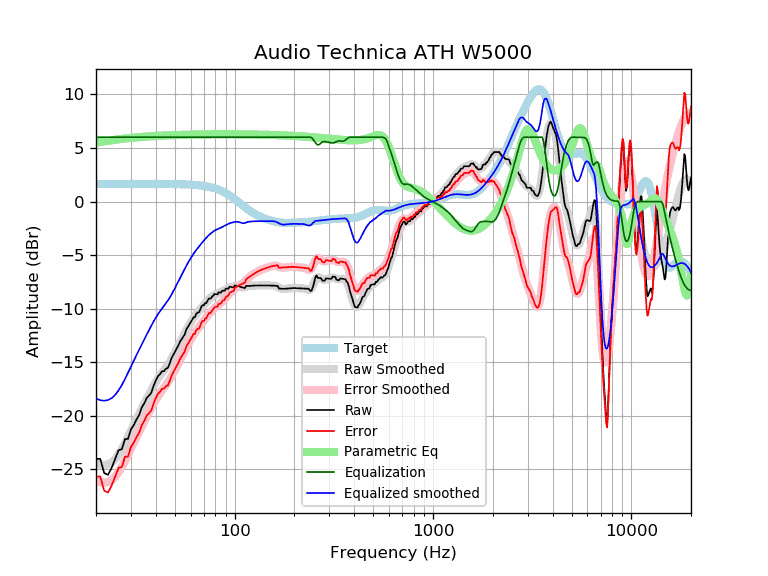

The data file committed next to this chart (first rows):
frequency, raw, error, smoothed, error_smoothed, equalization, parametric_eq, equalized_raw, equalized_smoothed, target
20, -24.03, -25.68, -24.38, -26.03, 6.00, 5.48, -18.03, -18.38, 1.65
21, -24.02, -25.66, -24.54, -26.19, 6.00, 5.55, -18.02, -18.54, 1.65
22, -25.35, -26.99, -24.59, -26.24, 6.00, 5.61, -19.35, -18.59, 1.65
23, -25.51, -27.16, -24.53, -26.18, 6.00, 5.67, -19.51, -18.53, 1.65
24, -24.85, -26.50, -24.35, -26.00, 6.00, 5.72, -18.85, -18.35, 1.65
25, -24.01, -25.65, -24.04, -25.69, 6.00, 5.77, -18.01, -18.04, 1.65
26, -23.20, -24.85, -23.63, -25.27, 6.00, 5.81, -17.20, -17.63, 1.65
27, -23.12, -24.77, -23.12, -24.77, 6.00, 5.85, -17.12, -17.12, 1.65
28, -22.17, -23.82, -22.57, -24.22, 6.00, 5.88, -16.17, -16.57, 1.65
29, -22.16, -23.80, -21.99, -23.64, 6.00, 5.91, -16.16, -15.99, 1.65
30, -21.27, -22.92, -21.42, -23.06, 6.00, 5.94, -15.27, -15.42, 1.65
31, -20.87, -22.52, -20.86, -22.51, 6.00, 5.96, -14.87, -14.86, 1.65
32, -20.35, -22.00, -20.33, -21.98, 6.00, 5.99, -14.35, -14.33, 1.65
33, -19.92, -21.57, -19.83, -21.48, 6.00, 6.01, -13.92, -13.83, 1.65
34, -19.23, -20.88, -19.35, -20.99, 6.00, 6.03, -13.23, -13.35, 1.65
35, -18.85, -20.49, -18.88, -20.53, 6.00, 6.05, -12.85, -12.88, 1.65
36, -18.34, -19.99, -18.43, -20.08, 6.00, 6.06, -12.34, -12.43, 1.65
37, -18.12, -19.76, -18.00, -19.65, 6.00, 6.08, -12.12, -12.00, 1.64
38, -17.85, -19.49, -17.59, -19.24, 6.00, 6.09, -11.85, -11.59, 1.64
39, -17.22, -18.86, -17.21, -18.85, 6.00, 6.11, -11.22, -11.21, 1.64
40, -16.74, -18.38, -16.86, -18.50, 6.00, 6.12, -10.74, -10.86, 1.64
41, -16.31, -17.95, -16.54, -18.18, 6.00, 6.13, -10.31, -10.54, 1.64
42, -16.13, -17.77, -16.25, -17.90, 6.00, 6.14, -10.13, -10.25, 1.64
43, -15.85, -17.49, -16.00, -17.64, 6.00, 6.15, -9.85, -10.00, 1.64
44, -15.84, -17.48, -15.75, -17.39, 6.00, 6.16, -9.84, -9.75, 1.64
45, -15.61, -17.25, -15.51, -17.15, 6.00, 6.17, -9.61, -9.51, 1.64
46, -15.54, -17.18, -15.26, -16.89, 6.00, 6.17, -9.54, -9.26, 1.64
47, -15.15, -16.78, -14.99, -16.62, 6.00, 6.18, -9.15, -8.99, 1.63
48, -14.64, -16.28, -14.70, -16.33, 6.00, 6.19, -8.64, -8.70, 1.63
49, -14.33, -15.96, -14.40, -16.03, 6.00, 6.20, -8.33, -8.40, 1.63
50, -14.00, -15.63, -14.08, -15.71, 6.00, 6.20, -8.00, -8.08, 1.63
51, -13.73, -15.35, -13.77, -15.39, 6.00, 6.21, -7.73, -7.77, 1.62
52, -13.44, -15.06, -13.45, -15.07, 6.00, 6.21, -7.44, -7.45, 1.62
53, -13.09, -14.71, -13.15, -14.76, 6.00, 6.22, -7.09, -7.15, 1.62
54, -12.86, -14.48, -12.85, -14.46, 6.00, 6.22, -6.86, -6.85, 1.61
55, -12.64, -14.24, -12.57, -14.17, 6.00, 6.23, -6.64, -6.57, 1.61
56, -12.41, -14.01, -12.29, -13.89, 6.00, 6.23, -6.41, -6.29, 1.60
57, -11.95, -13.55, -12.02, -13.62, 6.00, 6.23, -5.95, -6.02, 1.60
58, -11.73, -13.32, -11.76, -13.35, 6.00, 6.24, -5.73, -5.76, 1.59
59, -11.50, -13.08, -11.52, -13.10, 6.00, 6.24, -5.50, -5.52, 1.58
60, -11.28, -12.85, -11.29, -12.87, 6.00, 6.24, -5.28, -5.29, 1.58
61, -11.04, -12.61, -11.08, -12.65, 6.00, 6.25, -5.04, -5.08, 1.57
62, -10.82, -12.38, -10.89, -12.45, 6.00, 6.25, -4.82, -4.89, 1.56
63, -10.82, -12.36, -10.71, -12.26, 6.00, 6.25, -4.82, -4.71, 1.55
64, -10.49, -12.03, -10.53, -12.07, 6.00, 6.26, -4.49, -4.53, 1.54
65, -10.35, -11.88, -10.37, -11.90, 6.00, 6.26, -4.35, -4.37, 1.53
66, -10.35, -11.87, -10.21, -11.73, 6.00, 6.26, -4.35, -4.21, 1.51
67, -10.12, -11.62, -10.06, -11.56, 6.00, 6.26, -4.12, -4.06, 1.50
68, -9.80, -11.29, -9.91, -11.40, 6.00, 6.26, -3.80, -3.91, 1.49
69, -9.68, -11.15, -9.77, -11.24, 6.00, 6.26, -3.68, -3.77, 1.47
70, -9.69, -11.14, -9.63, -11.09, 6.00, 6.27, -3.69, -3.63, 1.45
71, -9.47, -10.91, -9.50, -10.94, 6.00, 6.27, -3.47, -3.50, 1.44
72, -9.48, -10.90, -9.38, -10.80, 6.00, 6.27, -3.48, -3.38, 1.42
73, -9.28, -10.67, -9.26, -10.66, 6.00, 6.27, -3.28, -3.26, 1.40
74, -9.06, -10.44, -9.15, -10.53, 6.00, 6.27, -3.06, -3.15, 1.37
75, -9.07, -10.42, -9.05, -10.40, 6.00, 6.27, -3.07, -3.05, 1.35
76, -9.02, -10.34, -8.96, -10.28, 6.00, 6.27, -3.02, -2.96, 1.32
77, -8.86, -10.15, -8.87, -10.17, 6.00, 6.27, -2.86, -2.87, 1.30
78, -8.80, -10.07, -8.80, -10.06, 6.00, 6.28, -2.80, -2.80, 1.27
79, -8.64, -9.88, -8.73, -9.97, 6.00, 6.28, -2.64, -2.73, 1.24
... 553 more rows
